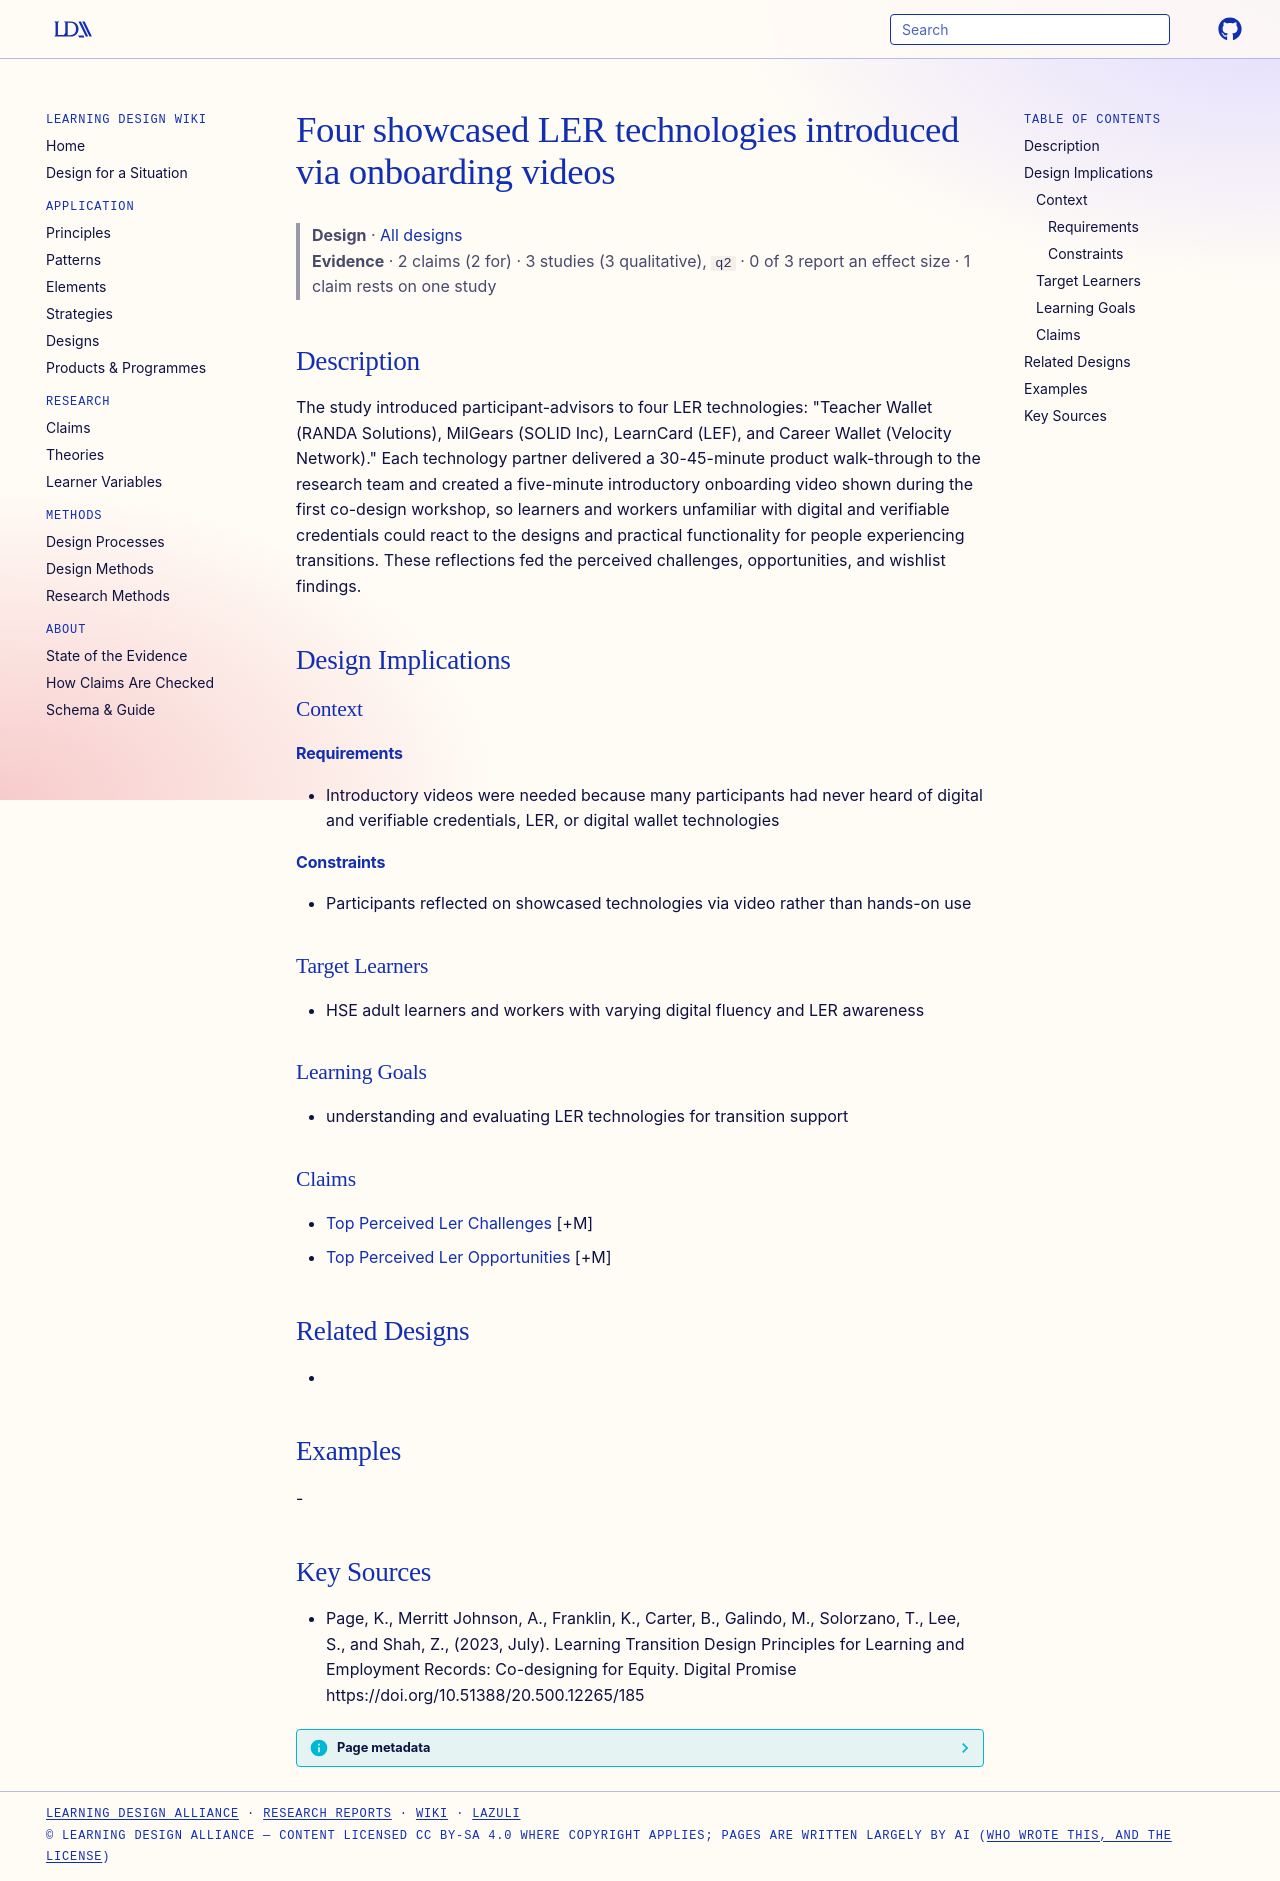

repository: Learning-Design-Alliance/learning-wiki · page: designs/four-showcased-ler-technologies/index.html · generator: mkdocs

---
type: design
id: four-showcased-ler-technologies
title: Four showcased LER technologies introduced via onboarding videos
description: "The study introduced participant-advisors to four LER technologies: \"Teacher Wallet (RANDA Solutions), MilGears (SOLID Inc), LearnCard (LEF), and Career Wallet (Velocity Network).\" Each technology partner delivered a..."
status: review
generated:
  by: "process:settle-candidates"
  at: 2026-10-09
sources:
  - id: page-k-merritt-johnson-a
    resource: "https://doi.org/10.51388/20.500.12265/185"
    title: "Page, K., Merritt Johnson, A., Franklin, K., Carter, B., Galindo, M., Solorzano, T., Lee, S., and Shah, Z., (2023, July). Learning Transition Design Principles for Learning and Employment Records: Co-designing for Equity. Digital Promise https://doi.org/10.51388/20.500.12265/185"
---

# Four showcased LER technologies introduced via onboarding videos

> **Design** · [All designs](index.md)
> **Evidence** · 2 claims (2 for) · 3 studies (3 qualitative), `q2` · 0 of 3 report an effect size · 1 claim rests on one study

## Description
The study introduced participant-advisors to four LER technologies: "Teacher Wallet (RANDA Solutions), MilGears (SOLID Inc), LearnCard (LEF), and Career Wallet (Velocity Network)." Each technology partner delivered a 30-45-minute product walk-through to the research team and created a five-minute introductory onboarding video shown during the first co-design workshop, so learners and workers unfamiliar with digital and verifiable credentials could react to the designs and practical functionality for people experiencing transitions. These reflections fed the perceived challenges, opportunities, and wishlist findings.

## Design Implications

### Context
#### Requirements
- Introductory videos were needed because many participants had never heard of digital and verifiable credentials, LER, or digital wallet technologies
#### Constraints
- Participants reflected on showcased technologies via video rather than hands-on use

### Target Learners
- HSE adult learners and workers with varying digital fluency and LER awareness

### Learning Goals
- understanding and evaluating LER technologies for transition support

### Claims
- [Top Perceived Ler Challenges](../claims/retos-percibidos-lers-exactitud-seguridad-acceso.md) [+M]
- [Top Perceived Ler Opportunities](../claims/top-perceived-ler-opportunities.md) [+M]

## Related Designs
- 

## Examples
-

## Key Sources
- Page, K., Merritt Johnson, A., Franklin, K., Carter, B., Galindo, M., Solorzano, T., Lee, S., and Shah, Z., (2023, July). Learning Transition Design Principles for Learning and Employment Records: Co-designing for Equity. Digital Promise https://doi.org/10.51388/20.500.12265/185
